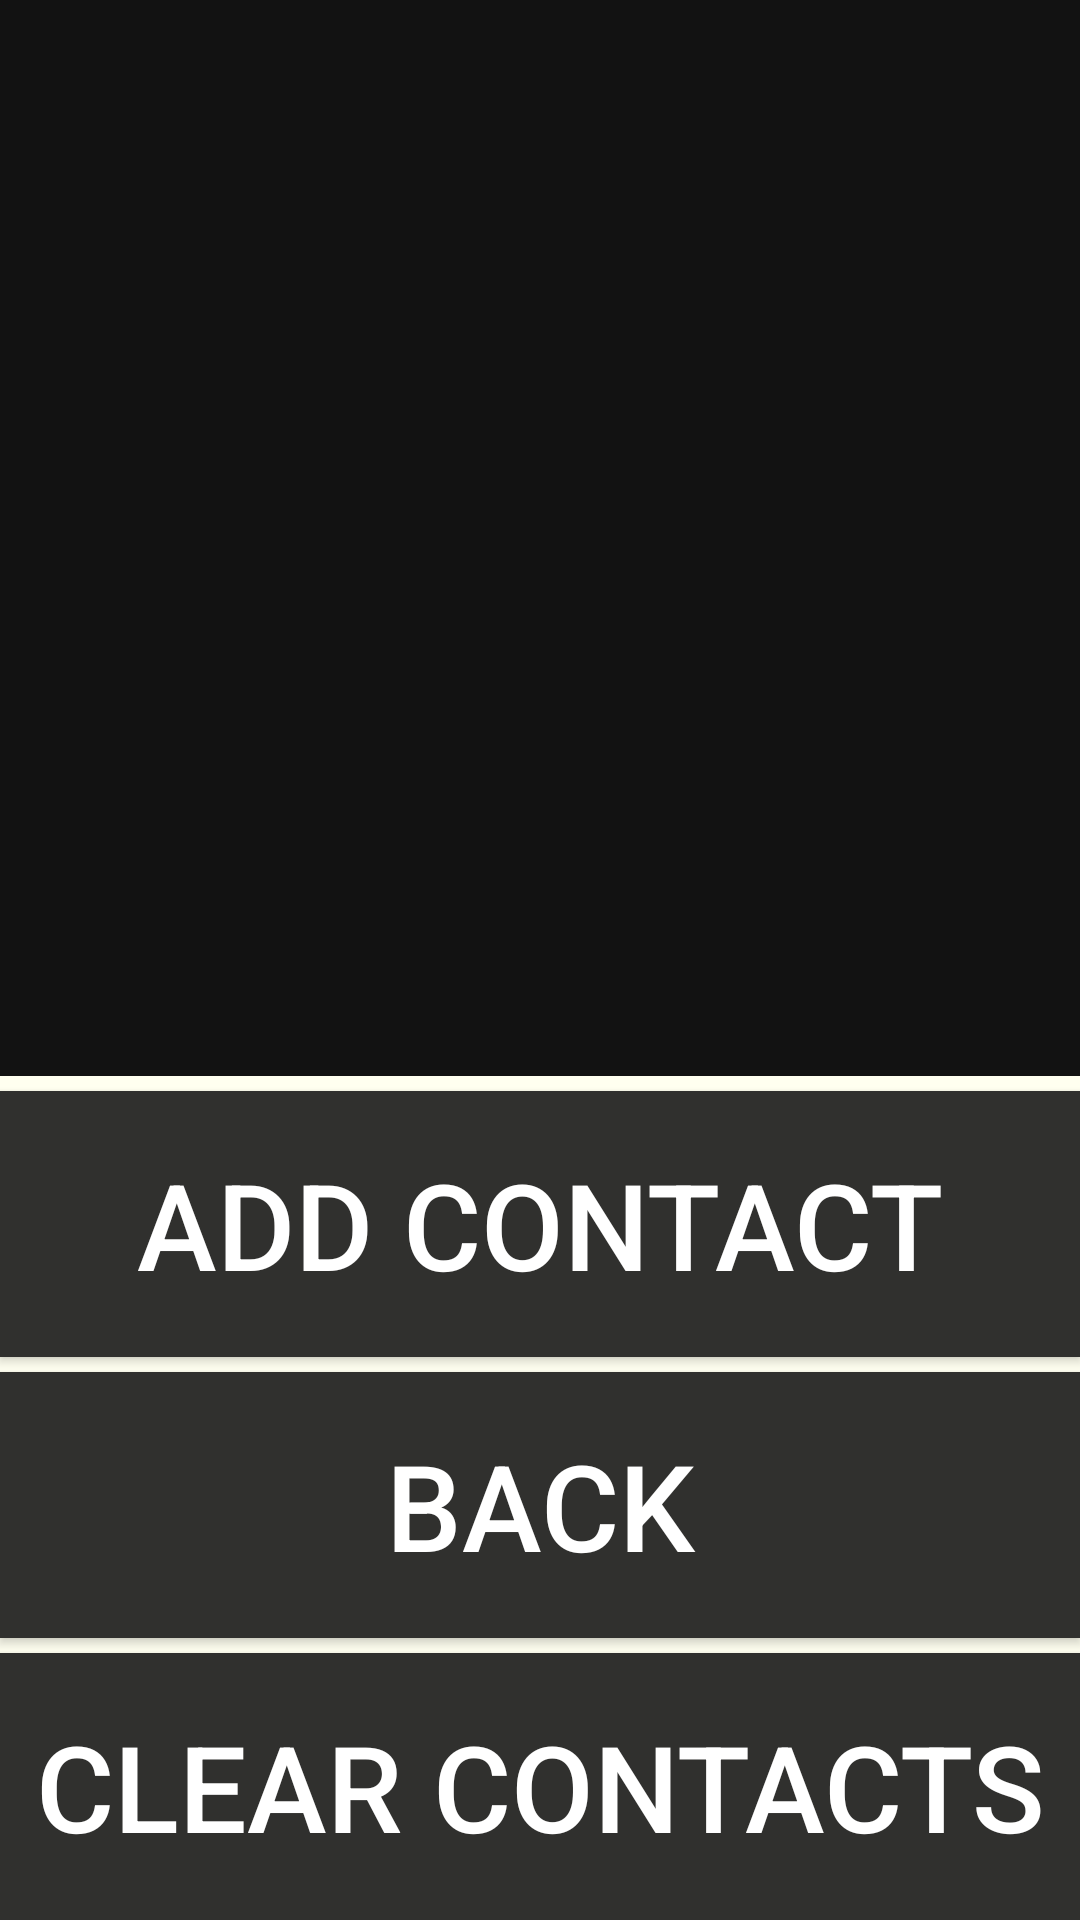

Android layout source for this screen:
<!-- AndroidManifest.xml: application theme AppTheme -->
<!-- res/layout/activity_share_loc.xml -->
<?xml version="1.0" encoding="utf-8"?>
<LinearLayout xmlns:android="http://schemas.android.com/apk/res/android"
    xmlns:tools="http://schemas.android.com/tools"
    xmlns:app="http://schemas.android.com/apk/res-auto"
    android:layout_width="match_parent"
    android:layout_height="match_parent"
    android:layout_weight="1"
    android:orientation="vertical"
    app:layout_behavior="@string/appbar_scrolling_view_behavior"
    tools:context="com.navigation.smartcane.com.rohit.osmnavi.shareLocActivity">
    
    

    <ListView
        android:id="@+id/conlist_view"
        android:layout_width="match_parent"
        android:layout_height="300dp"
        android:layout_weight="30" />

    


    <View
        android:layout_width="fill_parent"
        android:layout_height="5sp"
        android:background="#FFFFF0" />

    <Button
        android:id="@+id/buttonAddContact"
        android:contentDescription="Add New Contact"
        android:layout_width="match_parent"
        android:layout_weight="30"
        android:layout_height="30dp"
        android:background="#30302e"
        android:text="ADD CONTACT"
        android:onClick="add"
        android:textColor="#FFFFFF"
        android:textSize="40sp" />


    <View
        android:layout_width="fill_parent"
        android:layout_height="5sp"
        android:background="#FFFFF0" />

    <Button
        android:id="@+id/buttonExitContact"
        android:contentDescription="Exit Share Location"
        android:layout_width="match_parent"
        android:layout_weight="30"
        android:layout_height="30dp"
        android:background="#30302e"
        android:text="Back"
        android:onClick="backto"
        android:textColor="#FFFFFF"
        android:textSize="40sp" />

    <View
        android:layout_width="fill_parent"
        android:layout_height="5sp"
        android:background="#FFFFF0" />

    <Button
        android:id="@+id/buttonclrContact"
        android:contentDescription="Clear Saved Contacts"
        android:layout_width="match_parent"
        android:layout_weight="30"
        android:layout_height="30dp"
        android:background="#30302e"
        android:text="CLEAR CONTACTS"
        android:onClick="clearcon"
        android:textColor="#FFFFFF"
        android:textSize="40sp" />

</LinearLayout>
<!-- resources referenced by this layout -->
<resources>
  <style name="AppTheme" parent="Theme.MaterialComponents.NoActionBar">
          
  
  
          <item name="colorAccent">@color/colorAccent</item>
          <item name="colorPrimary">@color/cream</item>
          <item name="colorPrimaryVariant">@color/peach</item>
          <item name="colorOnPrimary">@color/white</item>
          
          <item name="colorSecondary">@color/teal_200</item>
          <item name="colorSecondaryVariant">@color/teal_700</item>
          <item name="colorOnSecondary">@color/black</item>
          
  
      </style>
  <color name="colorAccent">#FF4081</color>
  <color name="cream"> #EBE2E2</color>
  <color name="peach">#E8D5C9</color>
  <color name="white">#FFFFFFFF</color>
  <color name="teal_200">#FF03DAC5</color>
  <color name="teal_700">#FF018786</color>
  <color name="black">#FF000000</color>
</resources>
